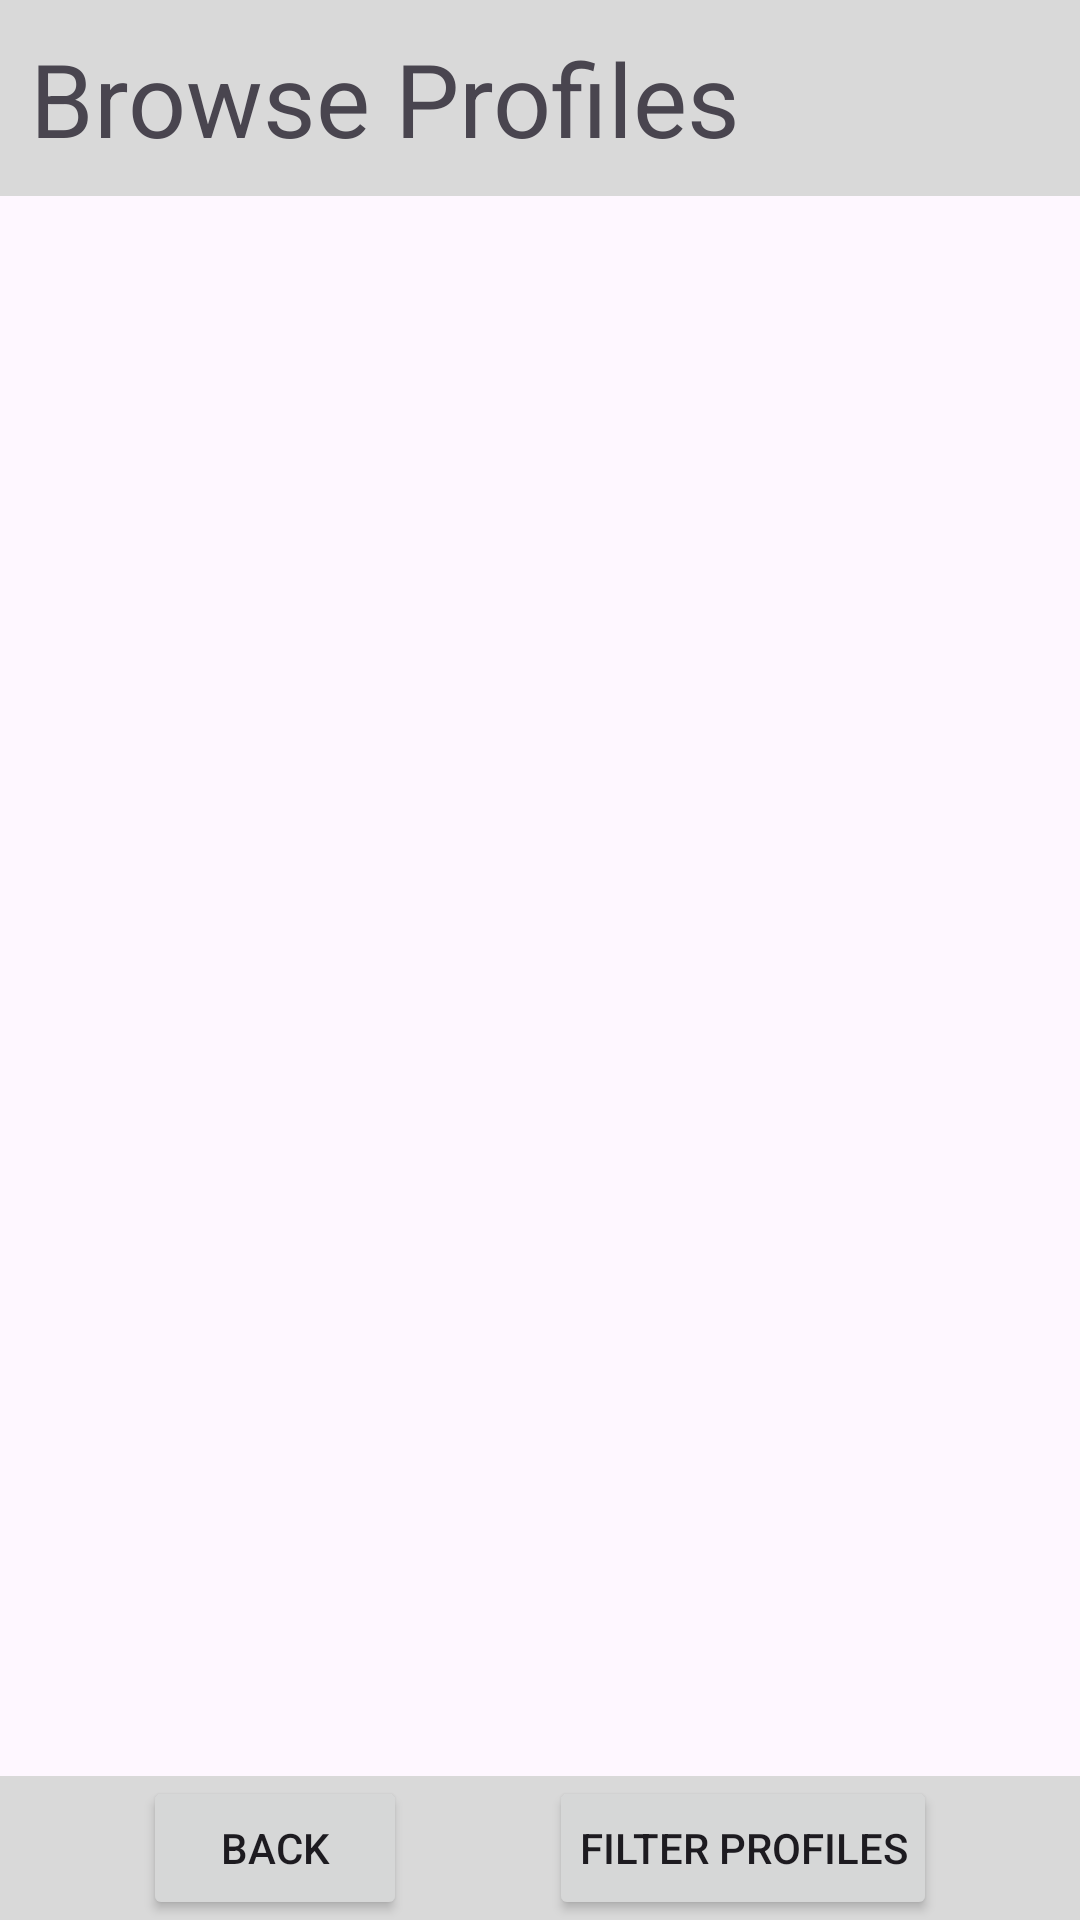

Reconstruct the res/layout file that produces this screen, plus the resources it refers to.
<!-- AndroidManifest.xml: application theme Theme.Zephyr_lottery -->
<!-- res/layout/adm_profiles_activity.xml -->
<?xml version="1.0" encoding="utf-8"?>
<androidx.constraintlayout.widget.ConstraintLayout xmlns:android="http://schemas.android.com/apk/res/android"
    xmlns:app="http://schemas.android.com/apk/res-auto"
    xmlns:tools="http://schemas.android.com/tools"
    android:id="@+id/main"
    android:layout_width="match_parent"
    android:layout_height="match_parent"
    tools:context=".activities.AdmProfilesActivity">

    <TextView
        android:id="@+id/textView_browse_profiles"
        android:layout_width="match_parent"
        android:layout_height="wrap_content"
        android:background="#D9D9D9"
        android:text="Browse Profiles"
        android:padding="10dp"
        android:textSize="34sp"
        app:layout_constraintStart_toStartOf="parent"
        app:layout_constraintTop_toTopOf="parent" />

    <View
        android:id="@+id/rectangle_bottom4"
        android:layout_width="match_parent"
        android:layout_height="0dp"
        android:layout_alignParentTop="true"
        android:background="#D9D9D9"
        android:visibility="visible"
        app:layout_constraintBottom_toBottomOf="parent"
        app:layout_constraintTop_toTopOf="@id/button_profile_filter"
        tools:layout_editor_absoluteX="0dp" />

    <ListView
        android:id="@+id/ListView_browse_profiles"
        android:layout_width="match_parent"
        android:layout_height="0dp"
        app:layout_constraintBottom_toTopOf="@+id/button_profile_filter"
        app:layout_constraintEnd_toEndOf="parent"
        app:layout_constraintStart_toStartOf="parent"
        app:layout_constraintTop_toBottomOf="@+id/textView_browse_profiles" />

    <Button
        android:id="@+id/button_profile_filter"
        android:layout_width="wrap_content"
        android:layout_height="wrap_content"
        android:padding="10dp"
        android:text="Filter Profiles"
        app:layout_constraintBottom_toBottomOf="parent"
        app:layout_constraintEnd_toEndOf="parent"
        app:layout_constraintStart_toEndOf="@+id/button_browse_profiles_back" />

    <Button
        android:id="@+id/button_browse_profiles_back"
        android:layout_width="wrap_content"
        android:layout_height="wrap_content"
        android:text="Back"
        app:layout_constraintBottom_toBottomOf="parent"
        app:layout_constraintEnd_toStartOf="@+id/button_profile_filter"
        app:layout_constraintStart_toStartOf="parent" />
</androidx.constraintlayout.widget.ConstraintLayout>
<!-- resources referenced by this layout -->
<resources>
  <style name="Theme.Zephyr_lottery" parent="Base.Theme.Zephyr_lottery" />
  <style name="Base.Theme.Zephyr_lottery" parent="Theme.Material3.DayNight.NoActionBar">
          
          
      </style>
</resources>
